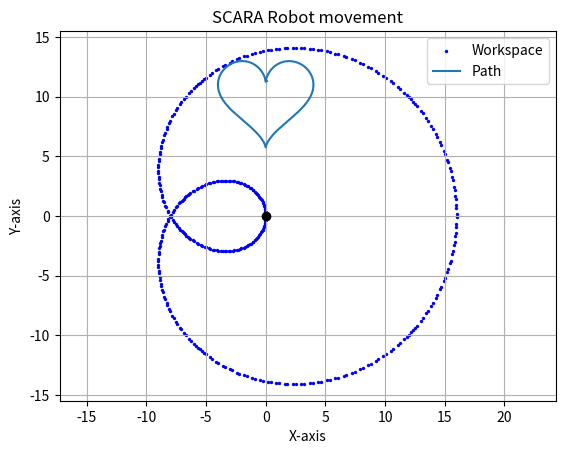

Write Python code to recreate this figure.
import numpy as np
import matplotlib.pyplot as plt
from matplotlib.animation import FuncAnimation
import math
from mpl_toolkits.mplot3d import Axes3D

L1 = 8.0
L2 = 8.0

# Joint configuration
q = [np.pi/4, np.pi/3]

# Joint velocities
q_dot = [0.0, 0.5]

# สร้าง figure และ axis
fig, ax = plt.subplots()
ax.grid(True)

# กำหนดองศาของ joint เริ่มต้น
q_sim = np.array([0.0, 0.0])

# กำหนด joint velocities เริ่มต้น
qd_sim = np.array([0.0, 0.0])

# Heart shape drawing parameters
num_frames = 1000 # กำหนด step ที่ใช้ในการวาดรูปหัวใจ
t = np.linspace(0, 2 * np.pi, num_frames)
# gain ด้วย 0.5 เพื่อสเกลขนาดหัวใจลง
heart_x = 0.5*(8 * np.sin(t) ** 3) # สมการการวาดหัวใจแกน x
heart_y = 0.5*(6.5 * np.cos(t) - 2.5 * np.cos(2*t) - np.cos(3*t) - 0.5 * np.cos(4*t)) # สมการการวาดหัวใจแกน y
# heart_x = 8 * np.sin(t+5) ** 3
# heart_y = 6.5 * np.cos(t+5) - 2.5 * np.cos(2*(t+5)) - np.cos(3*(t+5)) - 0.5 * np.cos(4*(t+5))


# สร้าง Jacobian matrix
J = np.array([
    [-L1 * np.sin(q[0]) - L2 * np.sin(q[0] + q[1]), -L2 * np.sin(q[0] + q[1])],
    [L1 * np.cos(q[0]) + L2 * np.cos(q[0] + q[1]), L2 * np.cos(q[0] + q[1])]
])

# หา end-effector velocities
v = J @ q_dot
dt = 0.01

# PID
k_p = 10
k_i = 0.2
k_d = 0
integral_x = 0
integral_y = 0
prev_error_x = 0
prev_error_y = 0

# Base
base_x = 0
base_y = 0

# คำนวณ inverse kinematic สำหรับ 2 joint
def inverse_kinematics_2joint(x, y, l1, l2):
    # คำนวณระยะทางจากจุด origin(base ของหุ่นยนต์) ไปยัง target point
    distance = np.sqrt(x**2 + y**2)

    # ตรวจสอบว่า target point สามารถไปถึงได้ด้วย robot นี้หรือไม่
    if distance > l1 + l2 or distance < np.abs(l1 - l2):
        print("Target point is out of reach")
        return None

    # คำนวณมุมจาก แกน x(ทาง +) ไปยัง target point
    theta2 = np.arccos((x**2 + y**2 - l1**2 - l2**2) / (2 * l1 * l2))
    
    # คำนวณองศาระหว่าง line connecting(origin), target point และ line perpendicular ไปยัง L1
    theta1 = np.arctan2(y, x) - np.arctan2(l2 * np.sin(theta2), l1 + l2 * np.cos(theta2))
    return theta1, theta2

def compute_manipulability(J):
    # คำนวณ manipulability สำหรับ Jacobian matrix
    w = np.sqrt(np.linalg.det(J @ J.T))
    if(w < 0):
        print('Singularity')
    return w

# Function to calculate forward kinematics for a 2-joint planar robot
def forward_kinematics_2joint(theta1, theta2, link1_length, link2_length):
    x = link1_length * np.cos(theta1) + link2_length * np.cos(theta1 + theta2)
    y = link1_length * np.sin(theta1) + link2_length * np.sin(theta1 + theta2)
    return x, y


j = 1
end_effector_x = []
end_effector_y = []
theta1_value = []
theta2_value = []

# ทำซ้ำตามจำนวน timestep
for j in range(len(t)):
    # Shift start point
    shift_x = 0  # กำหนด x-coordinate shift
    shift_y = 10  # กำหนด y-coordinate shift
    heart_x_shifted = heart_x[j] + shift_x # อัพเดตพิกัดหัวใจหลังจาก shift ตามแกน x
    heart_y_shifted = heart_y[j] + shift_y # อัพเดตพิกัดหัวใจหลังจาก shift ตามแกน y

    theta1, theta2 = inverse_kinematics_2joint(heart_x_shifted, heart_y_shifted, L1, L2) # หา inverse kinematic

    # หาตำแหน่ง Goal ในแนวแกน x, y
    x_g, y_g = forward_kinematics_2joint(theta1, theta2, L1, L2)
    j = j + 1 # อัพเดตค่า j
    # print(j)

    while True: # วนซ้ำจนกว่า ค่าพิกัดที่ถูกจูนผ่าน PID จะมีค่า error ของค่า goal เทียบค่าปัจจุบัน น้อยกว่าค่าที่กำหนด
        # หาตำแหน่ง x, y ปัจจุบัน
        x, y = forward_kinematics_2joint(q[0], q[1], L1, L2)
        # print(x,y)

        # Jacobian matrix
        J = np.array([
            [-L1 * np.sin(q[0]) - L2 * np.sin(q[0] + q[1]), -L2 * np.sin(q[0] + q[1])],
            [L1 * np.cos(q[0]) + L2 * np.cos(q[0] + q[1]), L2 * np.cos(q[0] + q[1])]
        ])
        J_1 = J[:, 0]
        J_2 = J[:, 1]

        # Proportional term
        e_x = x_g - x
        e_y = y_g - y

        # Integral term
        integral_x += e_x * dt
        integral_y += e_y * dt

        # Derivative term
        derivative_x = (e_x - prev_error_x) / dt
        derivative_y = (e_y - prev_error_y) / dt

        # คำนวณร่วมกับ PID terms (Control signal)
        u_x = k_p * e_x + k_i * integral_x + k_d * derivative_x
        u_y = k_p * e_y + k_i * integral_y + k_d * derivative_y

        # อัพเดต previous error สำหรับ derivative term
        prev_error_x = e_x
        prev_error_y = e_y

        # อัพเดต positions จาก control signal
        J_pseudo_inv = np.linalg.pinv(J)
        q_dot = J_pseudo_inv @ np.array([[u_x], [u_y]])
        q[0] = (q[0] + (q_dot[0] * dt))[0]
        q[1] = (q[1] + (q_dot[1] * dt))[0]

        # พิจารณา error
        e = np.array([[e_x], [e_y]])
        # print(abs(e_x) + abs(e_y))
        # ถ้าผลรวมของ error ทั้งแกน x และ y มีค่าน้อยกว่า 0.15 ให้ break ออกไปพิจารณาพิกัดการวาดหัวใใจถัดไป
        if(abs(e_x) + abs(e_y) <= 0.15):
            end_effector_x.append(x)
            end_effector_y.append(y)

            theta1_value.append(np.cos(q[0]))
            theta2_value.append(np.sin(q[0]))

            print(theta1)
            print(theta2)
            break

# Function to visualize the movement of the robot arm
def plot_robot_arm(theta1_values, theta2_values, link1_length, link2_length):
    # plt.figure(figsize=(8, 6))
    plt.title('SCARA Robot movement')
    plt.xlabel('X-axis')
    plt.ylabel('Y-axis')

    workspace_x = []
    workspace_y = []

    for i in range(len(theta1_values)):
        x, y = forward_kinematics_2joint(theta1_values[i], theta2_values[i], link1_length, link2_length)
        workspace_x.append(x)
        workspace_y.append(y)

    plt.scatter(workspace_x, workspace_y, c='blue', s=2, label='Workspace')        
    plt.plot(0, 0, 'ko')  # Plotting the base of the robot arm
    plt.plot(end_effector_x,end_effector_y,label = 'Path')
    plt.grid(True)
    plt.axis('equal')
    plt.legend()
    plt.show()

# Example usage:
def run_robot_arm():
    # Lengths of the robot links
    link1_length = 8
    link2_length = 8
    
    # Calculate workspace by generating theta values
    num_steps = 400
    theta1_values = np.linspace(-180, 180, num_steps)  # Range of theta1 values
    theta2_values = np.linspace(-180, 180, num_steps)  # Range of theta2 values

    plot_robot_arm(theta1_values, theta2_values, link1_length, link2_length)

# Run the code
run_robot_arm()